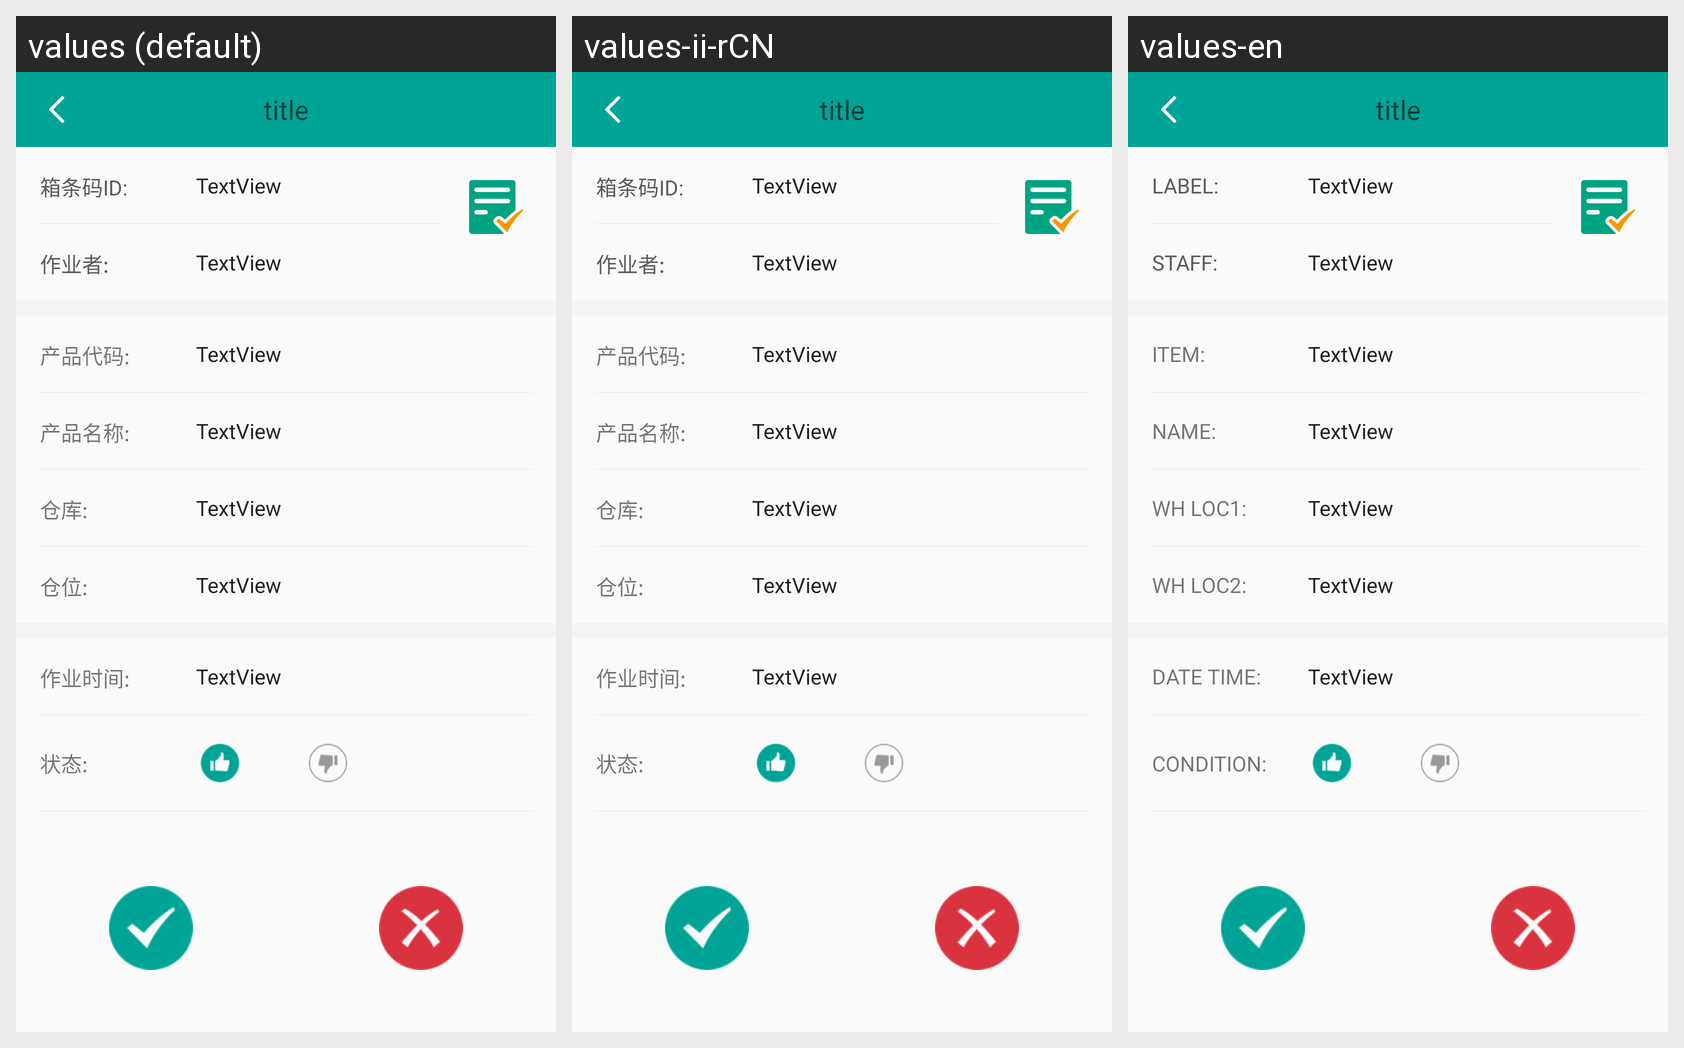

Here is an Android app screen in its default locale and in the app's own translations. Write out the translated-string differences for the strings that appear on this screen.
Android screen res/layout/activity_check_preview.xml rendered under 3 locales, left to right: values (default), values-ii-rCN, values-en. Device: Nexus 5 (rendered at 1080×1920; each locale shown at half size, 540×960, under a caption strip naming it); theme Theme.AppCompat.DayNight.NoActionBar.
Strings drawn on this screen, with the default value and each locale's value (text and hints the layout hard-codes appear in the picture but are not listed):

label
  values: 箱条码ID:
  values-ii-rCN: 箱条码ID:
  values-en: LABEL:

staff
  values: 作业者:
  values-ii-rCN: 作业者:
  values-en: STAFF:

item
  values: 产品代码:
  values-ii-rCN: 产品代码:
  values-en: ITEM:

name
  values: 产品名称:
  values-ii-rCN: 产品名称:
  values-en: NAME:

wh_loc1
  values: 仓库:
  values-ii-rCN: 仓库:
  values-en: WH LOC1:

wh_loc2
  values: 仓位:
  values-ii-rCN: 仓位:
  values-en: WH LOC2:

date_time
  values: 作业时间:
  values-ii-rCN: 作业时间:
  values-en: DATE TIME:

condition
  values: 状态:
  values-ii-rCN: 状态:
  values-en: CONDITION:
